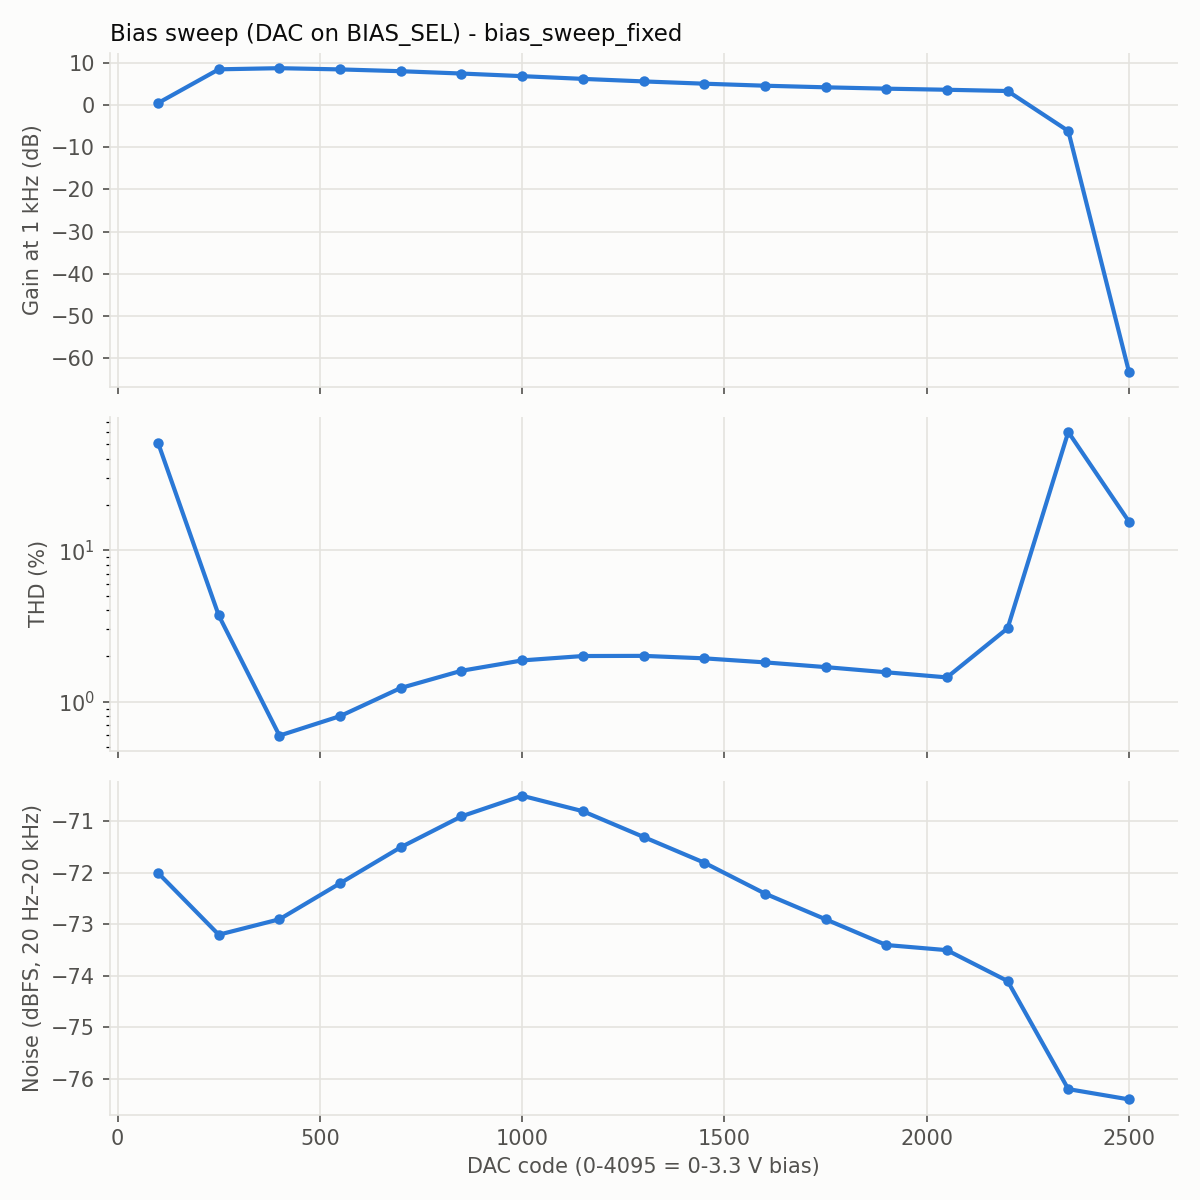

Source data for this figure (header and first rows):
code, dac_volts, level_dbfs, gain_db, thd_pct, thd_n_pct, h2_dbc, h3_dbc, noise_dbfs, snr_db
100, 0.081, -30.0, 0.5, 51.01, 51.42, -6.2, -20.1, -72.0, 39.5
250, 0.201, -30.0, 8.5, 3.709, 3.781, -29.0, -41.0, -73.2, 48.7
400, 0.322, -30.0, 8.77, 0.598, 0.703, -44.9, -55.2, -72.9, 48.7
550, 0.443, -30.0, 8.48, 0.804, 0.905, -42.0, -60.1, -72.2, 47.7
700, 0.564, -30.0, 8.05, 1.233, 1.323, -38.2, -63.1, -71.5, 46.5
850, 0.685, -30.0, 7.5, 1.601, 1.691, -35.9, -66.3, -70.9, 45.4
1000, 0.806, -30.0, 6.88, 1.874, 1.967, -34.5, -71.8, -70.5, 44.4
1150, 0.927, -30.0, 6.23, 2.003, 2.101, -34.0, -76.5, -70.8, 44.0
1300, 1.048, -30.0, 5.63, 2.008, 2.112, -33.9, -65.9, -71.3, 43.9
1450, 1.168, -30.0, 5.09, 1.934, 2.041, -34.3, -70.9, -71.8, 43.9
1600, 1.289, -30.0, 4.61, 1.819, 1.932, -34.8, -70.1, -72.4, 44.0
1750, 1.41, -30.0, 4.23, 1.693, 1.811, -35.4, -69.1, -72.9, 44.1
1900, 1.531, -30.0, 3.91, 1.565, 1.686, -36.1, -72.1, -73.4, 44.3
2050, 1.652, -30.0, 3.65, 1.448, 1.579, -36.8, -70.0, -73.5, 44.1
2200, 1.773, -30.0, 3.35, 3.052, 3.291, -31.8, -38.9, -74.1, 44.4
2350, 1.894, -30.0, -6.13, 60.23, 60.45, -4.8, -16.1, -76.2, 37.1
2500, 2.015, -30.0, -63.28, 15.44, 997.5, -20.4, -22.0, -76.4, -19.9
